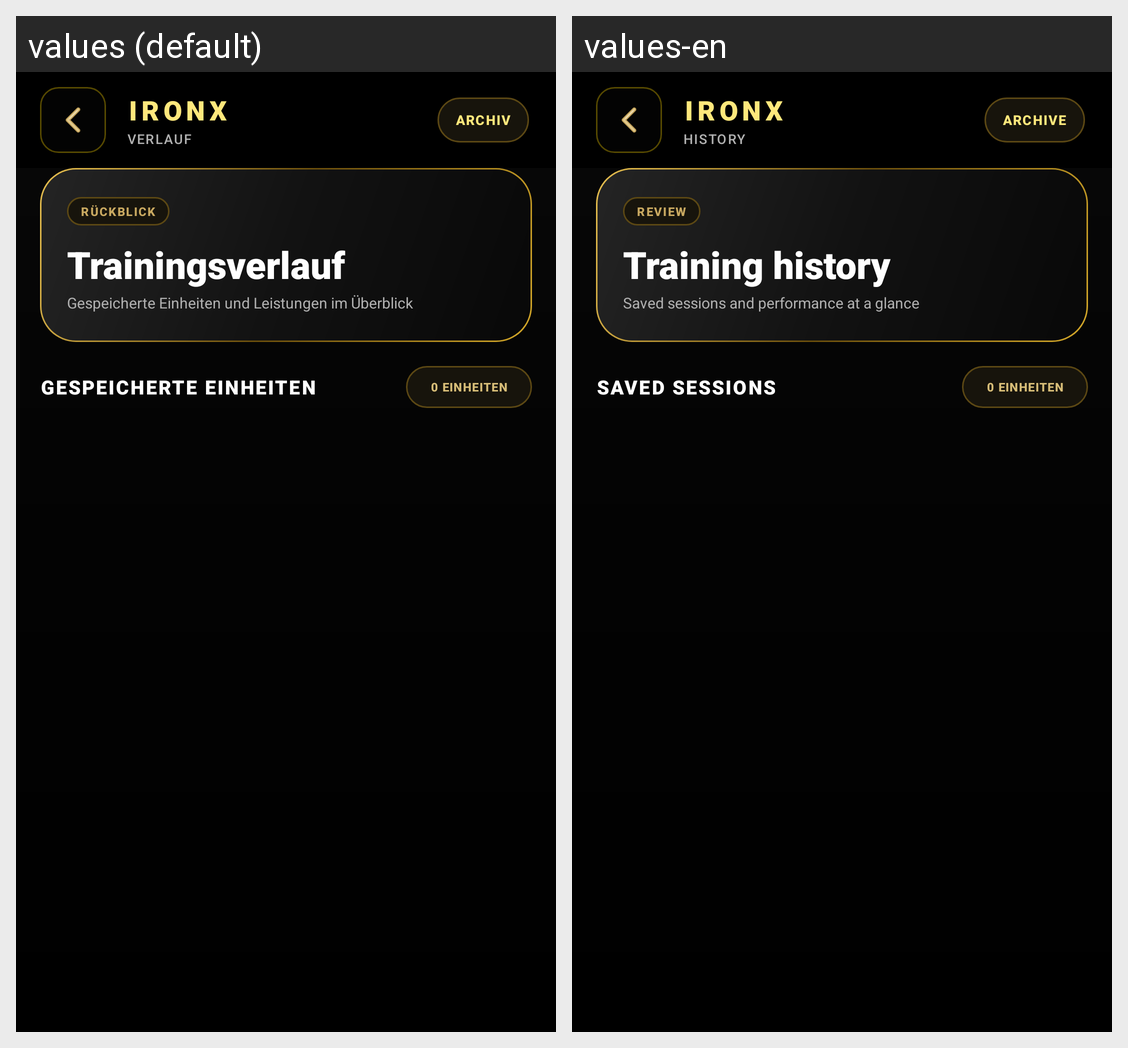

The Android screen above is rendered under two locales of the same app. Produce the string resources it draws, with the default and per-locale values.
Android screen res/layout/activity_training_history.xml rendered under 2 locales, left to right: values (default), values-en. Device: Nexus 5 (rendered at 1080×1920; each locale shown at half size, 540×960, under a caption strip naming it); theme Theme.GymApp.
Strings drawn on this screen, with the default value and each locale's value (text and hints the layout hard-codes, and strings that could not be matched under every locale, appear in the picture but are not listed):

app_name
  values: IRONX
  values-en: IRONX

history_section
  values: VERLAUF
  values-en: HISTORY

history_archive_chip
  values: ARCHIV
  values-en: ARCHIVE

history_review_chip
  values: RÜCKBLICK
  values-en: REVIEW

history_title
  values: Trainingsverlauf
  values-en: Training history

history_hero_subtitle
  values: Gespeicherte Einheiten und Leistungen im Überblick
  values-en: Saved sessions and performance at a glance

history_saved_sessions
  values: GESPEICHERTE EINHEITEN
  values-en: SAVED SESSIONS
